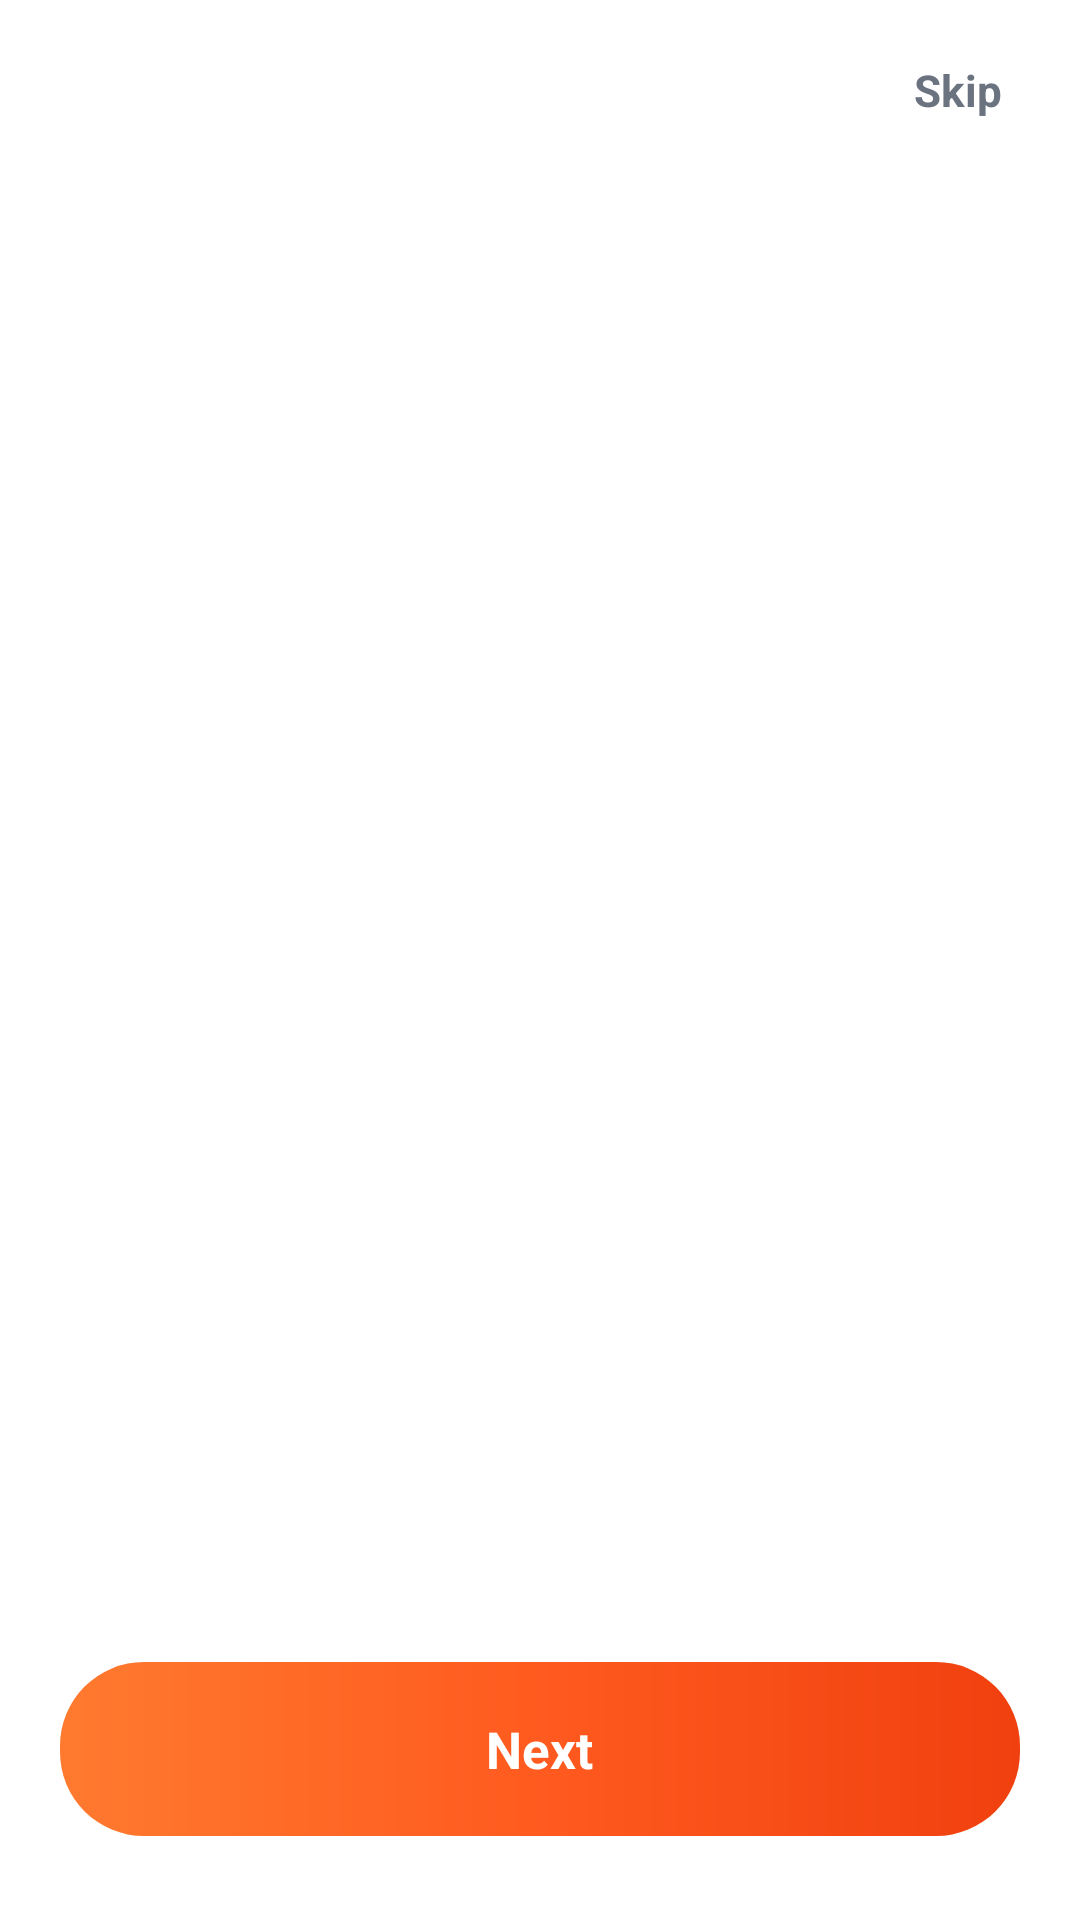

Reconstruct the res/layout file that produces this screen, plus the resources it refers to.
<!-- AndroidManifest.xml: activity theme Theme.Imran -->
<!-- res/layout/activity_onboarding.xml -->
<?xml version="1.0" encoding="utf-8"?>
<LinearLayout xmlns:android="http://schemas.android.com/apk/res/android"
    android:layout_width="match_parent"
    android:layout_height="match_parent"
    android:orientation="vertical"
    android:background="@color/bg">

    <FrameLayout
        android:layout_width="match_parent"
        android:layout_height="wrap_content"
        android:paddingTop="8dp"
        android:paddingEnd="8dp">

        <TextView
            android:id="@+id/obSkip"
            android:layout_width="wrap_content"
            android:layout_height="44dp"
            android:layout_gravity="end"
            android:gravity="center"
            android:background="@drawable/rp_borderless"
            android:clickable="true"
            android:focusable="true"
            android:paddingStart="18dp"
            android:paddingEnd="18dp"
            android:text="@string/skip"
            android:textColor="@color/text_secondary"
            android:textSize="14.5sp"
            android:textStyle="bold" />
    </FrameLayout>

    <androidx.viewpager2.widget.ViewPager2
        android:id="@+id/obPager"
        android:layout_width="match_parent"
        android:layout_height="0dp"
        android:layout_weight="1" />

    <LinearLayout
        android:id="@+id/obDots"
        android:layout_width="wrap_content"
        android:layout_height="wrap_content"
        android:layout_gravity="center_horizontal"
        android:orientation="horizontal"
        android:layout_marginBottom="20dp" />

    <LinearLayout
        android:id="@+id/obNext"
        android:layout_width="match_parent"
        android:layout_height="@dimen/pill_h"
        android:layout_marginStart="@dimen/gutter"
        android:layout_marginEnd="@dimen/gutter"
        android:layout_marginBottom="28dp"
        android:orientation="horizontal"
        android:gravity="center"
        android:background="@drawable/rp_pill_brand"
        android:clickable="true"
        android:focusable="true">

        <TextView
            android:id="@+id/obNextLabel"
            android:layout_width="wrap_content"
            android:layout_height="wrap_content"
            android:text="@string/next"
            android:textColor="@color/white"
            android:textSize="17sp"
            android:textStyle="bold" />
    </LinearLayout>
</LinearLayout>
<!-- resources referenced by this layout -->
<resources>
  <color name="bg">#FFFFFF</color>
  <color name="text_secondary">#6B7280</color>
  <color name="white">#FFFFFF</color>
  <dimen name="gutter">20dp</dimen>
  <dimen name="pill_h">58dp</dimen>
  <!-- drawable rp_borderless (drawable) -->
  <?xml version="1.0" encoding="utf-8"?>
  <ripple xmlns:android="http://schemas.android.com/apk/res/android"
      android:color="#22000000" />
  <!-- drawable rp_pill_brand (drawable) -->
  <?xml version="1.0" encoding="utf-8"?>
  <ripple xmlns:android="http://schemas.android.com/apk/res/android" android:color="#33FFFFFF">
      <item android:id="@android:id/mask" android:drawable="@drawable/bg_pill_brand" />
      <item android:drawable="@drawable/bg_pill_brand" />
  </ripple>
  <string name="next">Next</string>
  <string name="skip">Skip</string>
  <!-- drawable bg_pill_brand (drawable) -->
  <?xml version="1.0" encoding="utf-8"?>
  <shape xmlns:android="http://schemas.android.com/apk/res/android" android:shape="rectangle">
      <gradient android:startColor="#FF7A2F" android:centerColor="#FF5A1F" android:endColor="#F0400F" android:angle="0" />
      <corners android:radius="28dp" />
  </shape>
  <color name="brand_500">#FF5A1F</color>
  <color name="brand_tint">#FFF1EA</color>
  <color name="brand_600">#F2400F</color>
  <color name="brand_end">#E8265F</color>
  <color name="surface">#FFFFFF</color>
  <color name="text_primary">#111417</color>
  <color name="divider">#E8EAEE</color>
  <style name="Anim.Imran" parent="@android:style/Animation.Activity">
          <item name="android:activityOpenEnterAnimation">@anim/slide_in_right</item>
          <item name="android:activityOpenExitAnimation">@anim/slide_out_left</item>
          <item name="android:activityCloseEnterAnimation">@anim/slide_in_left</item>
          <item name="android:activityCloseExitAnimation">@anim/slide_out_right</item>
      </style>
  <style name="Theme.Imran.Dialog" parent="ThemeOverlay.Material3.MaterialAlertDialog">
          <item name="alertDialogStyle">@style/Imran.AlertDialog</item>
          <item name="materialAlertDialogTitleTextStyle">@style/Imran.DialogTitle</item>
          <item name="buttonBarPositiveButtonStyle">@style/Imran.DialogButton</item>
          <item name="buttonBarNegativeButtonStyle">@style/Imran.DialogButtonMuted</item>
          <item name="buttonBarNeutralButtonStyle">@style/Imran.DialogButtonMuted</item>
      </style>
  <style name="Imran.AlertDialog" parent="MaterialAlertDialog.Material3">
          <item name="shapeAppearanceOverlay">@style/Shape.Dialog</item>
          <item name="backgroundTint">@color/surface</item>
      </style>
  <style name="Imran.DialogTitle" parent="MaterialAlertDialog.Material3.Title.Text">
          <item name="android:textColor">@color/text_primary</item>
          <item name="android:textSize">21sp</item>
          <item name="android:textStyle">bold</item>
      </style>
  <style name="Imran.DialogButton" parent="Widget.Material3.Button">
          <item name="backgroundTint">@color/brand_500</item>
          <item name="android:textColor">@color/white</item>
          <item name="cornerRadius">22dp</item>
          <item name="android:minHeight">44dp</item>
          <item name="android:textAllCaps">false</item>
          <item name="android:textStyle">bold</item>
      </style>
  <style name="Imran.DialogButtonMuted" parent="Widget.Material3.Button.TextButton">
          <item name="android:textColor">@color/text_secondary</item>
          <item name="android:textAllCaps">false</item>
          <item name="android:textStyle">bold</item>
      </style>
  <style name="Shape.Dialog" parent="">
          <item name="cornerFamily">rounded</item>
          <item name="cornerSize">26dp</item>
      </style>
</resources>
